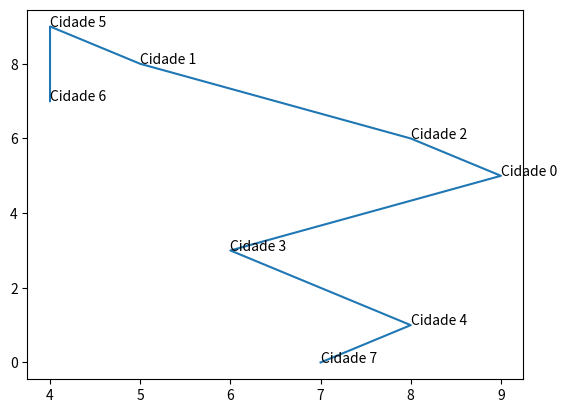

The matplotlib source for this figure:
import random
import numpy as np
import matplotlib.pyplot as plt
from itertools import permutations

class TravelingSalesman:

    population = []
    distanceMatrix = []
    cities = []

    def __init__(self, qntCidades, QntPopulacao, epochs, mutprob, crossprob):
        
        self.numberOfCities = qntCidades
        self.populationSize = QntPopulacao
        self.epochs = epochs
        self.mutationProb = mutprob
        self.crossoverProb = crossprob

        self.createCities()
        
        for i in range(QntPopulacao): # pra cada individuo da população
            self.population.append( self.createElement() ) # população inicial

        self.createDistanceMatrix()


    # Função que cria a matriz de distancia das cidades
    def createDistanceMatrix(self):

        for c1 in self.cities:
            aux = []
            for c2 in self.cities:
                aux.append( self.calculateDistance(c1,c2) )
            self.distanceMatrix.append(aux)

    def createCities(self):
        # self.cities = [[random.randint(0,10), random.randint(0,10)] for i in range(self.numberOfCities)]
        for i in range(self.numberOfCities):
            city = [random.randint(0,10), random.randint(0,10)]
            while (city in self.cities):
                city = [random.randint(0,10), random.randint(0,10)]
            self.cities.append(city)

    # Função que cria um elemento de forma aleatória
    def createElement(self):
        el = []
        while len(el) < self.numberOfCities:
            i = random.randint(0, self.numberOfCities-1)
            if i not in el:
                el.append(i)
        return el

    # Função que plota as cidades e o caminho feito
    def plotCities(self,cities):
        print(cities)
        for i in cities:
            plt.annotate("Cidade " + str(i), (self.cities[i][0], self.cities[i][1]))
        cidadesX = [self.cities[i][0] for i in cities]
        cidadesY = [self.cities[i][1] for i in cities]
        plt.plot(cidadesX,cidadesY)
        plt.show()

    def calculateDistance(self,city1,city2):
        return np.sqrt( (city2[0]-city1[0])**2 + (city2[1]-city1[1])**2 )

    # Função de avaliação de elemento, utilizada pra selecionar os melhores elementos da população
    def evaluateElement(self,element):
        value = 0.0
        for i in range(len(element)-1):
            value += self.distanceMatrix[element[i]][element[i+1]]
            # value += self.calculateDistance(self.cities[element[i]],self.cities[element[i+1]])
        return value

    #Função teste de cruzamento, (na há cruzamento, não consegui fazer)
    def normalCross(self,el1,el2):

        return self.createElement(),self.createElement()

    def pmx_cx(self, p1, p2, a, b):

        f1, f2 = [0]*self.numberOfCities, [0]*self.numberOfCities

        for i in range(len(p1)):
            f1[i] = p1[i]
        for i in range(len(p2)):
            f2[i] = p2[i]

        numCities = len(f1)
        idx1 = [0] * numCities
        idx2 = [0] * numCities

        for i, x in enumerate(f1):
            idx1[x] = i
        for i, x in enumerate(f2):
            idx2[x] = i

        for i in range(a, b+1) :
            f1[i], f2[i] = f2[i], f1[i]

        irange = list(range(0,a)) + list(range(b+1, numCities))

        for i in irange:
            x = f1[i]
            while idx2[x] >=a and idx2[x] <= b :
                x = f2[idx2[x]]
            f1[i] = x

            x = f2[i]
            while idx1[x] >= a and idx1[x] <= b:
                x = f1[idx1[x]]
            f2[i] = x

        return f1, f2

    def order_cx(self, p1, p2, a, b):

        f1, f2 = [0]*self.numberOfCities, [0]*self.numberOfCities

        for i in range(len(p1)):
            f1[i] = p1[i]
        for i in range(len(p2)):
            f2[i] = p2[i]

        ind_size = len(f1)

        indx1 = [0] * ind_size
        indx2 = [0] * ind_size
        for i, x in enumerate(f1):
            indx1[x] = i
        for i, x in enumerate(f2):
            indx2[x] = i


        f2_cpy = f2.copy()
        f1_cpy = f1.copy()

        for k in range(a, b + 1):
            f2_cpy[indx2[f1[k]]] = -1
            f1_cpy[indx1[f2[k]]] = -1

        ptr1 = ptr2 = (b + 1) % ind_size

        for i in range(ind_size - (b - a + 1)):

            while f2_cpy[ptr2] == -1:
                ptr2 = (ptr2 + 1) % ind_size
            while f1_cpy[ptr1] == -1:
                ptr1 = (ptr1 + 1) % ind_size

            f1[(b + i + 1) % ind_size] = f2_cpy[ptr2]
            f2[(b + i + 1) % ind_size] = f1_cpy[ptr1]

            ptr1 = (ptr1 + 1) % ind_size
            ptr2 = (ptr2 + 1) % ind_size

        return f1, f2

    def cycle_cx(self, p1, p2):

        f1, f2 = [0]*self.numberOfCities, [0]*self.numberOfCities

        for i in range(len(p1)):
            f1[i] = p1[i]
        for i in range(len(p2)):
            f2[i] = p2[i]

        ind_size = len(f1)
        o1 = [-1]*ind_size
        o2 = [-1]*ind_size

        indx1 = [0] * ind_size
        indx2 = [0] * ind_size
        for i, x in enumerate(f1):
            indx1[x] = i
        for i, x in enumerate(f2):
            indx2[x] = i

        i = 0
        o1[i] = f1[i]
        i = indx1[f2[i]]
        while o1[i] == -1 :
            o1[i] = f1[i]
            i = indx1[f2[i]]
        for i in range(ind_size) :
            if o1[i] == -1:
                o1[i] = f2[i]

        i = 0
        o2[i] = f2[i]
        i = indx2[f1[i]]
        while o2[i] == -1:
            o2[i] = f2[i]
            i = indx2[f1[i]]
        for i in range(ind_size):
            if o2[i] == -1:
                o2[i] = f1[i]

        f1[:] = o1[:]
        f2[:] = o2[:]


        return f1, f2

    # FUnção principal do programa
    def main(self):
        self.simulate()
        self.plotCities(self.population[0])

    def roullete(self):
        p1,p2 = random.randint(0,self.populationSize-1),random.randint(0,self.populationSize-1)
        while(p1 == p2):
            p1,p2 = random.randint(0,self.populationSize-1),random.randint(0,self.populationSize-1)
        return self.population[p1],self.population[p2]
        
    def mutate(self,elem):

        x = random.uniform(0, 1)
            
        if(x<=self.mutationProb):
            a = random.randint(0,self.numberOfCities-1)
            b = random.randint(0,self.numberOfCities-1)

            while(a==b):
                b = random.randint(0,self.numberOfCities-1)
                
            aux = elem[a]
            elem[a] = elem[b]
            elem[b] = aux

    def neighbor_mutate(self,elem):
        x = random.uniform(0, 1)
            
        if(x<=self.mutationProb):
            a = random.randint(0,self.numberOfCities-2)
            aux = elem[a]
            elem[a] = elem[a+1]
            elem[a+1] = aux

    # Simula a evolução , ou seja, o passar das épocas com a evolução da população
    def simulate(self):

        for epoch  in range(self.epochs):
            print(f'Epoch {epoch}')
            # print("População inicial da epoca")
            # print(self.population)
            filhos = []
            
            for j in range(int((self.crossoverProb*self.populationSize)/2)):
                p1,p2 = self.roullete()
                # print("Pais")
                # print(p1,p2)
                f1,f2 = self.pmx_cx(p1, p2, 3, 5) # escolher os pais para cruzamento (roleta?)
                # f1,f2 = self.normalCross(p1, p2) # escolher os pais para cruzamento (roleta?)
                # print(p1,p2)
                
                self.mutate(f1)
                self.mutate(f2)

                filhos.append(f1)
                filhos.append(f2)
            
            for f in filhos:
                self.population.append(f)
            # print("População junto com filhos")
            print(self.population)
            for i in range(len(self.population)):
                print(f'pop[{i}] = {self.evaluateElement(self.population[i])}')
            
            self.population.sort(key=self.evaluateElement)
            print(self.population)

            while(len(self.population)>self.populationSize):
                self.population.pop()
            
            for i in range(len(self.population)):
                print(f'pop[{i}] = {self.evaluateElement(self.population[i])}')
            
            input()

# params: qntCidades, QntPopulacao, epochs, mutprob, crossprob
ts = TravelingSalesman(8, 50, 10, 0.1, 0.8)

ts.main()
